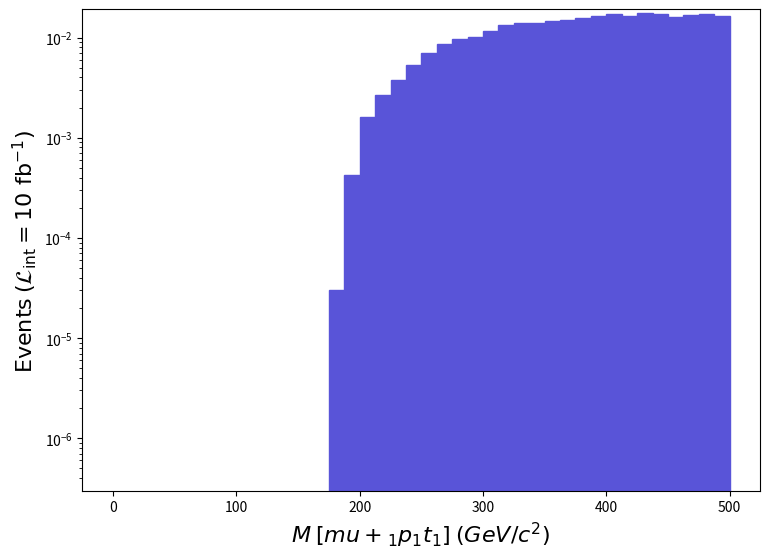

The script that saved this image: (Note: this script raises an exception after producing the figure.)
def selection_14():

    # Library import
    import numpy
    import matplotlib
    import matplotlib.pyplot   as plt
    import matplotlib.gridspec as gridspec

    # Library version
    matplotlib_version = matplotlib.__version__
    numpy_version      = numpy.__version__

    # Histo binning
    xBinning = numpy.linspace(0.0,500.0,41,endpoint=True)

    # Creating data sequence: middle of each bin
    xData = numpy.array([6.25,18.75,31.25,43.75,56.25,68.75,81.25,93.75,106.25,118.75,131.25,143.75,156.25,168.75,181.25,193.75,206.25,218.75,231.25,243.75,256.25,268.75,281.25,293.75,306.25,318.75,331.25,343.75,356.25,368.75,381.25,393.75,406.25,418.75,431.25,443.75,456.25,468.75,481.25,493.75])

    # Creating weights for histo: y15_M_0
    y15_M_0_weights = numpy.array([0.0,0.0,0.0,0.0,0.0,0.0,0.0,0.0,0.0,0.0,0.0,0.0,0.0,0.0,3.008610158779955e-05,0.0004212053822292049,0.0016096065499472437,0.0026776622513143807,0.003805890935856899,0.0053703684984223975,0.007040147031545301,0.0087249675604624,0.009747895274447513,0.010184147152469654,0.011673406736066415,0.013267966290220864,0.01402011607991662,0.013944906100945646,0.014561665928497005,0.015012965802311665,0.01558459564248156,0.016291625444793054,0.017149075205046497,0.016291625444793054,0.017434895125130048,0.01720924518822272,0.016201365470030125,0.01689334527654966,0.017284465167190895,0.01645709539852696])

    # Creating a new Canvas
    fig   = plt.figure(figsize=(8.75,6.25),dpi=80)
    frame = gridspec.GridSpec(1,1)
    pad   = fig.add_subplot(frame[0])

    # Creating a new Stack
    pad.hist(x=xData, bins=xBinning, weights=y15_M_0_weights,\
             label="$run\_01$", histtype="stepfilled", rwidth=1.0,\
             color="#5954d8", edgecolor="#5954d8", linewidth=1, linestyle="solid",\
             bottom=None, cumulative=False, density=False, align="mid", orientation="vertical")


    # Axis
    plt.rc('text',usetex=False)
    plt.xlabel(r"$M$ $[ mu+_{1} p_{1} t_{1} ]$ $(GeV/c^{2})$ ",\
               fontsize=16,color="black")
    plt.ylabel(r"$\mathrm{Events}$ $(\mathcal{L}_{\mathrm{int}} = 10\ \mathrm{fb}^{-1})$ ",\
               fontsize=16,color="black")

    # Boundary of y-axis
    ymax=(y15_M_0_weights).max()*1.1
    #ymin=0 # linear scale
    ymin=min([x for x in (y15_M_0_weights) if x])/100. # log scale
    plt.gca().set_ylim(ymin,ymax)

    # Log/Linear scale for X-axis
    plt.gca().set_xscale("linear")
    #plt.gca().set_xscale("log",nonpositive="clip")

    # Log/Linear scale for Y-axis
    #plt.gca().set_yscale("linear")
    plt.gca().set_yscale("log",nonpositive="clip")

    # Saving the image
    plt.savefig('../../HTML/MadAnalysis5job_0/selection_14.png')
    plt.savefig('../../PDF/MadAnalysis5job_0/selection_14.png')
    plt.savefig('../../DVI/MadAnalysis5job_0/selection_14.eps')

# Running!
if __name__ == '__main__':
    selection_14()
